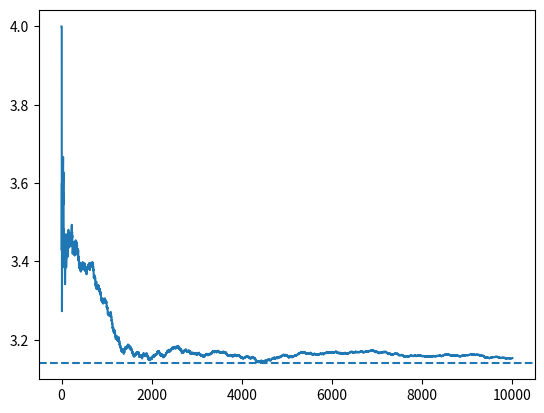

Recreate this plot in Python.
import numpy as np 
import matplotlib.pyplot as plt

#===========================================

N = 10000

x = np.zeros(N)
y = np.zeros(N)
pi = np.zeros(N)

inCircleX = []
inCircleY = []
inCircleCount = 0

centreX = 0.5
centreY = 0.5

#==

for i in range(N):

	x[i] = np.random.rand()
	y[i] = np.random.rand()
	
	if (x[i]-centreX)**2 + (y[i]-centreY)**2 < 0.25:
	
		inCircleX.append(x[i])
		inCircleY.append(y[i])
		inCircleCount = inCircleCount + 1				
		# If ends here
		
	pi[i] = 4 * inCircleCount / (i+1)

#==

plt.plot(pi)
plt.axhline(y=np.pi, linestyle='--')
plt.show()

#plt.plot(inCircleX, inCircleY, 'o')
#plt.show()
